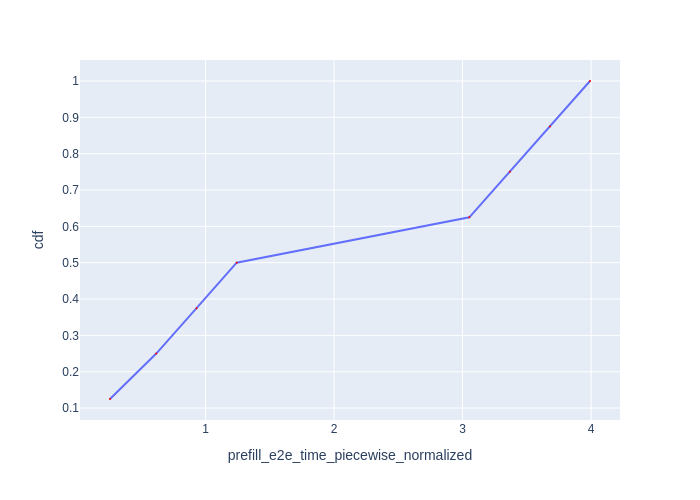

Values plotted in this chart, from the file beside it:
Request Id, prefill_e2e_time_piecewise_normalized, cdf
0_0, 0.2569, 0.125
0_1, 0.6168, 0.25
0_2, 0.9304, 0.375
0_3, 1.242, 0.5
0_4, 3.053, 0.625
0_5, 3.368, 0.75
0_6, 3.68, 0.875
0_7, 3.992, 1.0
